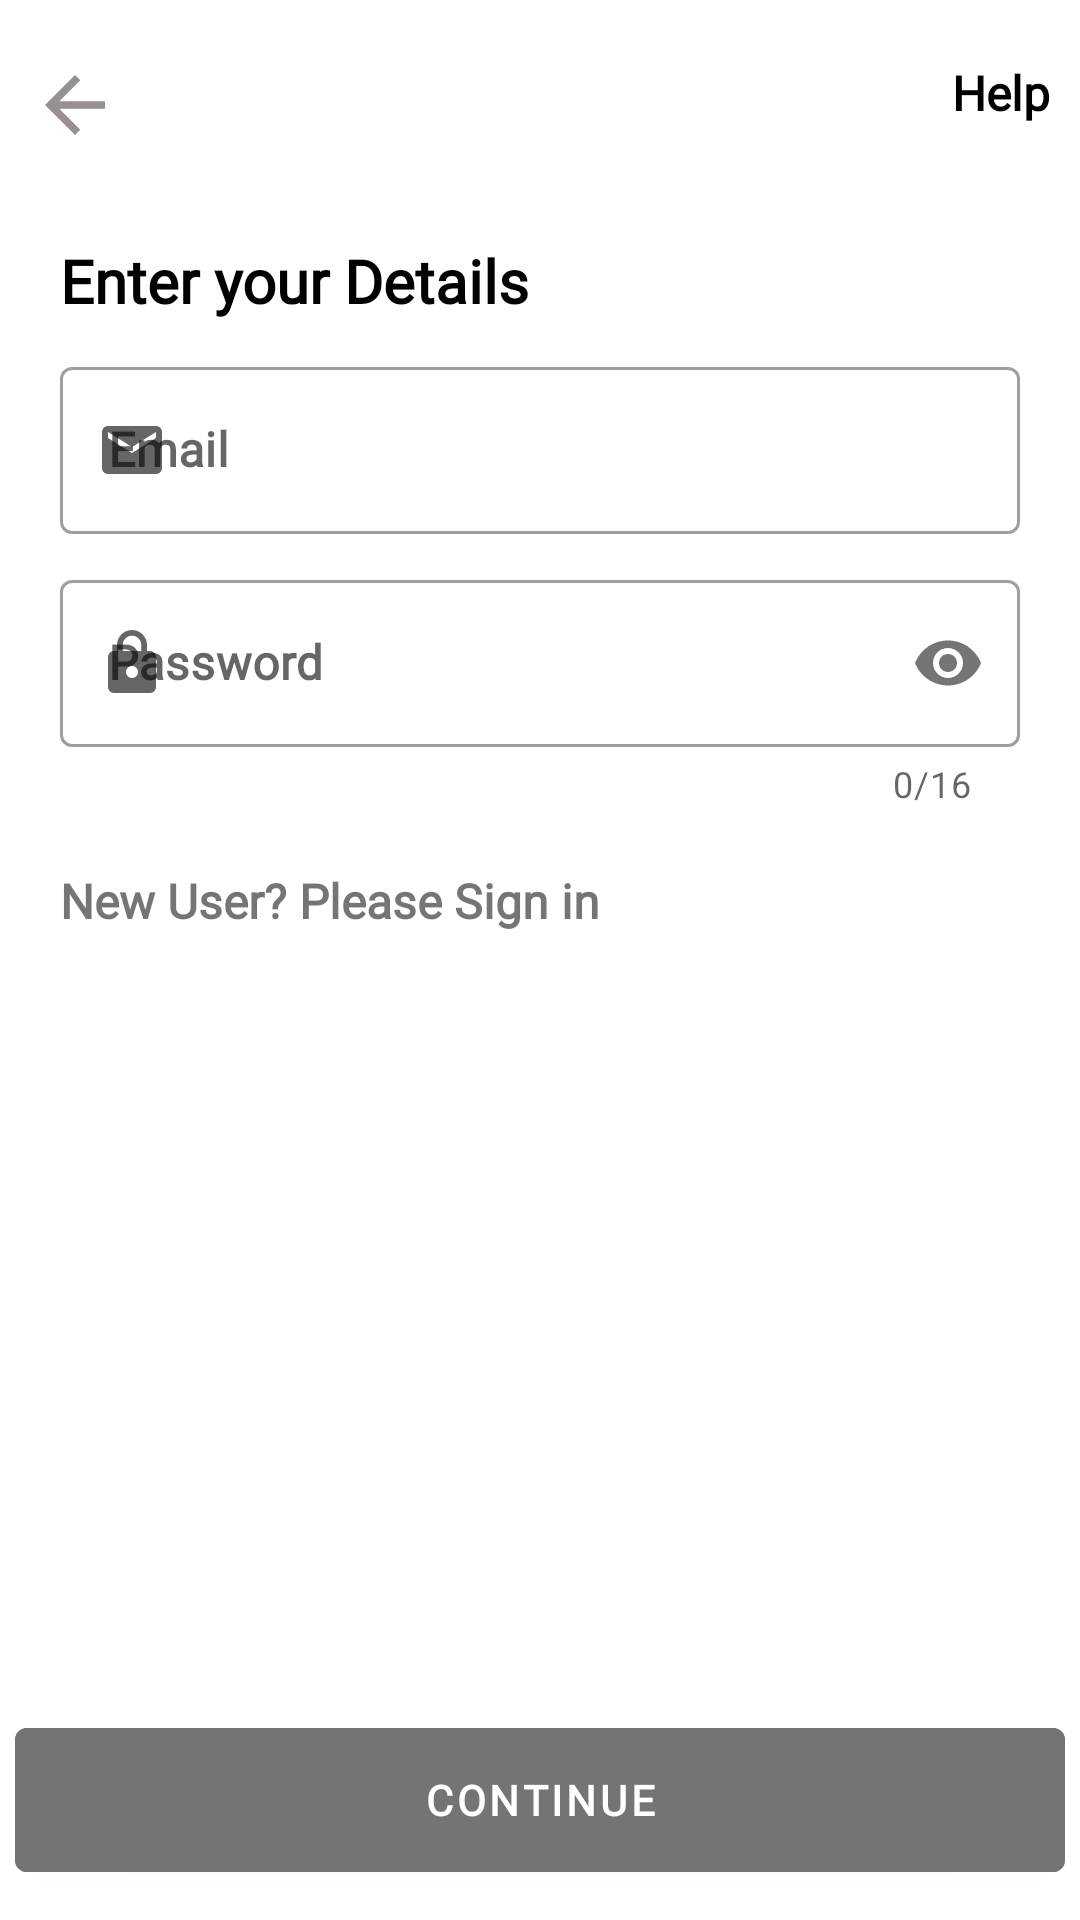

Write the Android layout XML for this screen, with the resource values it uses.
<!-- AndroidManifest.xml: application theme Theme.HumanDisClass -->
<!-- res/layout/activity_login.xml -->
<?xml version="1.0" encoding="utf-8"?>
<RelativeLayout xmlns:android="http://schemas.android.com/apk/res/android"
    xmlns:app="http://schemas.android.com/apk/res-auto"
    xmlns:tools="http://schemas.android.com/tools"
    android:layout_width="match_parent"
    android:layout_height="match_parent"
    tools:context=".Activity.LoginActivity">

    <ImageView
        android:id="@+id/login_back"
        android:layout_width="30dp"
        android:layout_height="30dp"
        android:layout_marginStart="10dp"
        android:layout_marginTop="20dp"
        android:layout_marginEnd="10dp"
        android:layout_marginBottom="10dp"
        android:src="@drawable/ic_arrow_back" />
    <FrameLayout
        android:id="@+id/login_help"
        android:layout_alignParentEnd="true"
        android:layout_marginRight="10dp"
        android:layout_marginTop="20dp"
        android:layout_width="wrap_content"
        android:layout_height="30dp">

        <TextView
            android:layout_width="wrap_content"
            android:layout_height="wrap_content"
            android:fontFamily="@font/varela_round"
            android:text="Help"
            android:textColor="@color/black"
            android:textSize="16dp"
            android:textStyle="bold"
            app:drawableLeftCompat="@drawable/ic_help" />

    </FrameLayout>

    <TextView
        android:id="@+id/enteryourdetails_signin"
        android:layout_width="wrap_content"
        android:layout_height="wrap_content"
        android:layout_below="@+id/login_back"
        android:layout_marginLeft="20dp"
        android:layout_marginTop="20dp"
        android:fontFamily="@font/varela_round"
        android:text="Enter your Details"
        android:textColor="@color/black"
        android:textSize="20dp"
        android:textStyle="bold" />

    <com.google.android.material.textfield.TextInputLayout
        android:id="@+id/login_container_email"
        style="@style/Widget.MaterialComponents.TextInputLayout.OutlinedBox"
        android:layout_width="match_parent"
        android:layout_height="wrap_content"
        android:layout_below="@+id/enteryourdetails_signin"
        android:layout_marginHorizontal="20dp"
        android:layout_marginTop="10dp"
        android:hint="Email"
        android:inputType="textEmailAddress"
        app:endIconMode="clear_text"
        app:helperTextTextColor="@android:color/holo_red_dark"
        app:startIconDrawable="@drawable/ic_email">

        <com.google.android.material.textfield.TextInputEditText
            android:id="@+id/textInput_Email_login"
            android:layout_width="match_parent"
            android:importantForAutofill="no"
            android:layout_height="wrap_content"
            android:fontFamily="@font/varela_round"
            android:textStyle="bold" />
    </com.google.android.material.textfield.TextInputLayout>

    <com.google.android.material.textfield.TextInputLayout
        android:id="@+id/container_password_login"
        style="@style/Widget.MaterialComponents.TextInputLayout.OutlinedBox"
        android:layout_width="match_parent"
        android:layout_height="wrap_content"
        android:layout_below="@+id/login_container_email"
        android:layout_marginHorizontal="20dp"
        android:layout_marginTop="10dp"
        android:hint="Password"
        app:counterEnabled="true"
        app:counterMaxLength="16"
        app:helperTextTextColor="@android:color/holo_red_dark"
        app:passwordToggleEnabled="true"
        app:startIconDrawable="@drawable/ic_lock">

        <com.google.android.material.textfield.TextInputEditText
            android:id="@+id/text_input_password_login"
            android:layout_width="match_parent"
            android:layout_height="wrap_content"
            android:importantForAutofill="no"
            android:fontFamily="@font/varela_round"
            android:inputType="textPassword"
            android:lines="1"
            android:maxLength="16"
            android:textStyle="bold" />
    </com.google.android.material.textfield.TextInputLayout>
    <TextView
        android:id="@+id/bycontinuing_signin"
        android:layout_width="wrap_content"
        android:layout_height="wrap_content"
        android:layout_below="@+id/container_password_login"
        android:layout_marginStart="20dp"
        android:layout_marginTop="20dp"
        android:fontFamily="@font/varela_round"
        android:text="New User? Please Sign in"
        android:textSize="16dp"
        android:textStyle="bold" />

    <TextView
        android:id="@+id/newuser"
        android:layout_width="wrap_content"
        android:layout_height="wrap_content"
        android:layout_below="@+id/bycontinuing_signin"
        android:layout_marginStart="20dp"
        android:layout_marginTop="6dp"
        android:clickable="true"
        android:contextClickable="true"
        android:focusable="true"
        android:fontFamily="@font/varela_round"
        android:textColor="@color/black"
        tools:targetApi="m" />

    <com.google.android.material.button.MaterialButton
        android:id="@+id/login_continue"
        android:layout_width="350dp"
        android:layout_height="60dp"
        android:layout_alignParentBottom="true"
        android:layout_centerHorizontal="true"
        android:layout_marginBottom="10dp"
        android:backgroundTint="#747473"
        android:fontFamily="@font/varela_round"
        android:text="Continue"
        android:textStyle="bold" />
</RelativeLayout>
<!-- resources referenced by this layout -->
<resources>
  <color name="black">#FF000000</color>
  <!-- drawable ic_arrow_back (drawable) -->
  <vector android:autoMirrored="true" android:height="24dp"
      android:tint="#979090" android:viewportHeight="24"
      android:viewportWidth="24" android:width="24dp" xmlns:android="http://schemas.android.com/apk/res/android">
      <path android:fillColor="@android:color/white" android:pathData="M20,11H7.83l5.59,-5.59L12,4l-8,8 8,8 1.41,-1.41L7.83,13H20v-2z"/>
  </vector>
  <!-- drawable ic_email (drawable) -->
  <vector android:height="24dp" android:tint="#979090"
      android:viewportHeight="24" android:viewportWidth="24"
      android:width="24dp" xmlns:android="http://schemas.android.com/apk/res/android">
      <path android:fillColor="@android:color/white" android:pathData="M20,4L4,4c-1.1,0 -1.99,0.9 -1.99,2L2,18c0,1.1 0.9,2 2,2h16c1.1,0 2,-0.9 2,-2L22,6c0,-1.1 -0.9,-2 -2,-2zM20,8l-8,5 -8,-5L4,6l8,5 8,-5v2z"/>
  </vector>
  <!-- drawable ic_lock (drawable) -->
  <vector android:height="24dp" android:tint="#979090"
      android:viewportHeight="24" android:viewportWidth="24"
      android:width="24dp" xmlns:android="http://schemas.android.com/apk/res/android">
      <path android:fillColor="@android:color/white" android:pathData="M18,8h-1L17,6c0,-2.76 -2.24,-5 -5,-5S7,3.24 7,6v2L6,8c-1.1,0 -2,0.9 -2,2v10c0,1.1 0.9,2 2,2h12c1.1,0 2,-0.9 2,-2L20,10c0,-1.1 -0.9,-2 -2,-2zM12,17c-1.1,0 -2,-0.9 -2,-2s0.9,-2 2,-2 2,0.9 2,2 -0.9,2 -2,2zM15.1,8L8.9,8L8.9,6c0,-1.71 1.39,-3.1 3.1,-3.1 1.71,0 3.1,1.39 3.1,3.1v2z"/>
  </vector>
  <style name="Theme.HumanDisClass" parent="Theme.MaterialComponents.DayNight.NoActionBar">
          <item name="android:autofilledHighlight" tools:targetApi="o">@android:color/transparent</item>
          <item name="android:background">@android:color/transparent</item>
          
          <item name="colorPrimary">@color/purple_500</item>
          <item name="colorPrimaryVariant">@color/purple_700</item>
          <item name="colorOnPrimary">@color/white</item>
          
          <item name="colorSecondary">@color/teal_200</item>
          <item name="colorSecondaryVariant">@color/teal_700</item>
          <item name="colorOnSecondary">@color/black</item>
          
          <item name="android:statusBarColor" tools:targetApi="l">#220006</item>
          
      </style>
  <color name="purple_500">#FF6200EE</color>
  <color name="purple_700">#FF3700B3</color>
  <color name="white">#FFFFFFFF</color>
  <color name="teal_200">#FF03DAC5</color>
  <color name="teal_700">#FF018786</color>
</resources>
